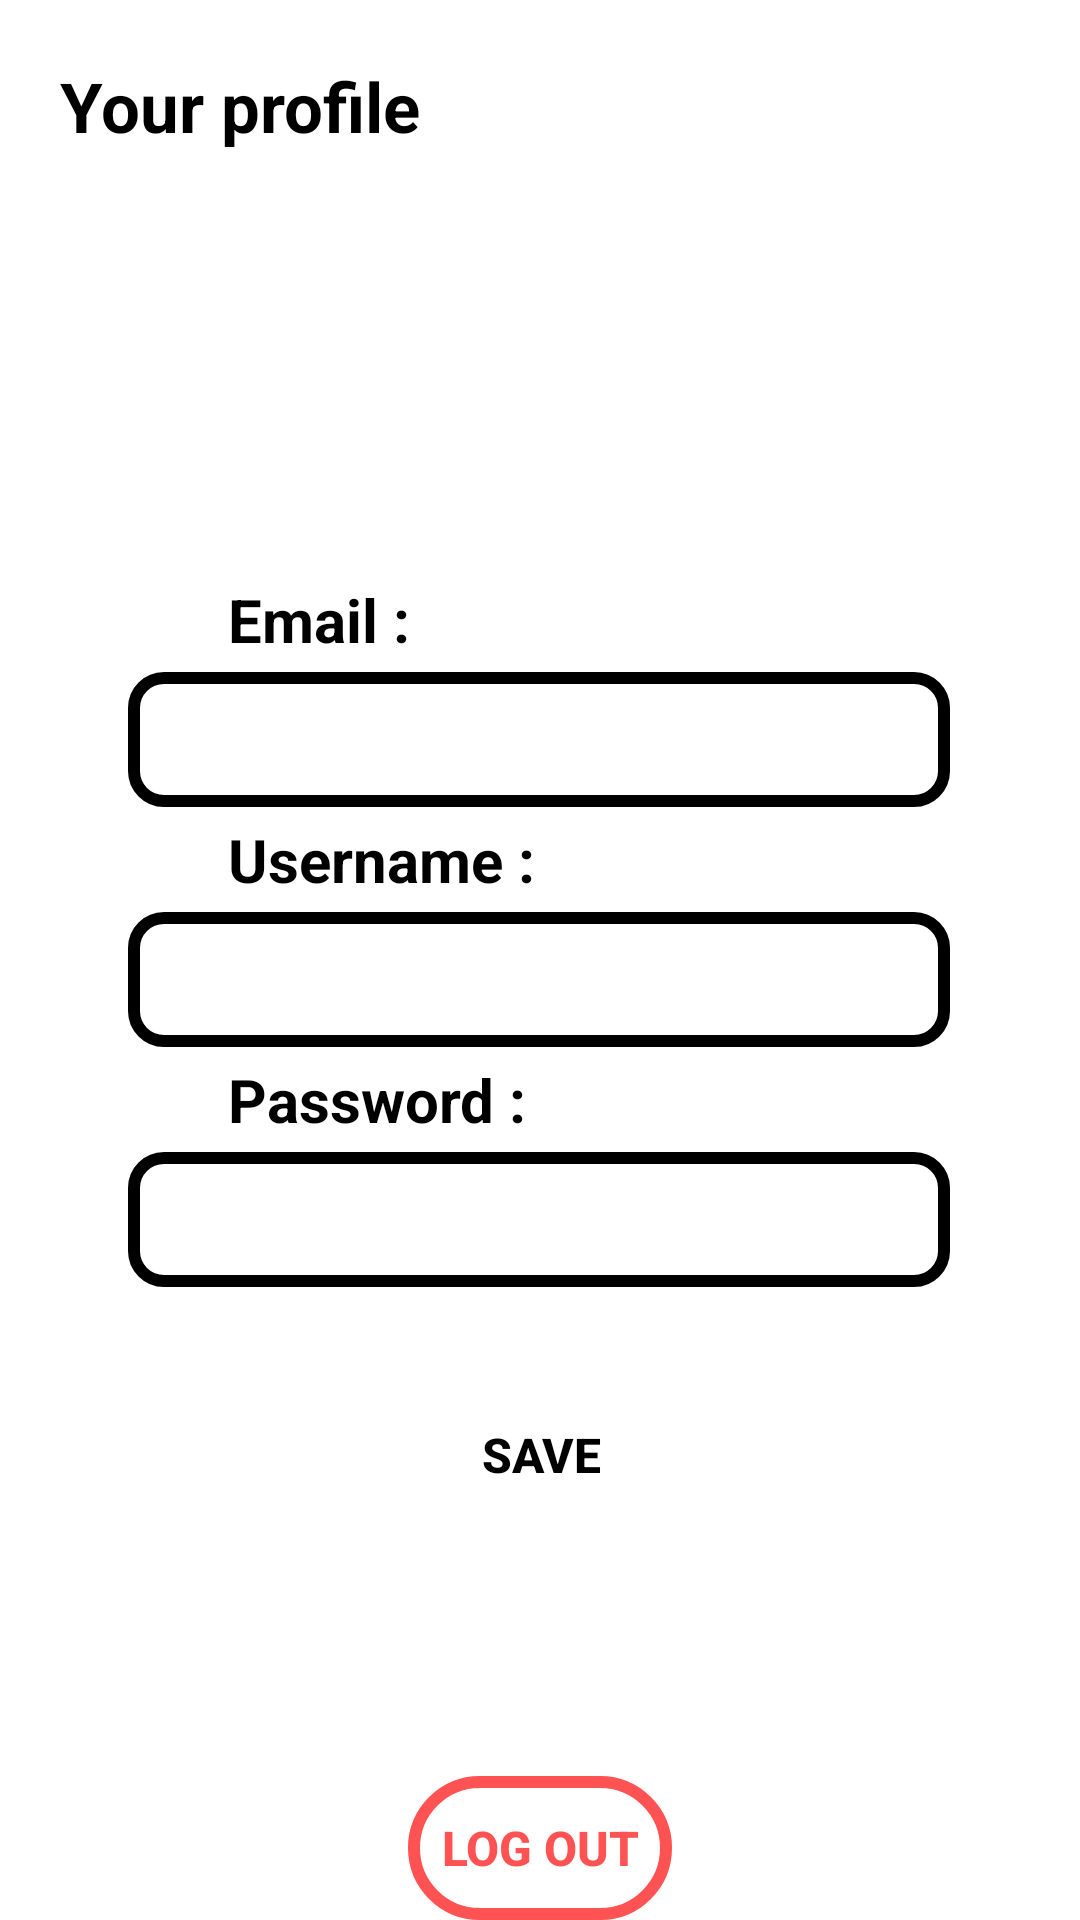

Layout XML and referenced resources for this Android screen:
<!-- AndroidManifest.xml: application theme Theme.CordovaKotlin -->
<!-- res/layout/fragment_person.xml -->
<?xml version="1.0" encoding="utf-8"?>
<androidx.constraintlayout.widget.ConstraintLayout
    xmlns:android="http://schemas.android.com/apk/res/android"
    xmlns:app="http://schemas.android.com/apk/res-auto"
    xmlns:tools="http://schemas.android.com/tools"
    android:layout_width="match_parent"
    android:layout_height="match_parent"
    tools:context=".MainActivity">

    <TextView
        android:id="@+id/profile"
        android:layout_width="wrap_content"
        android:layout_height="wrap_content"
        android:text="Your profile"
        android:textColor="@color/black"
        android:textStyle="bold"
        android:textSize="23sp"
        android:padding="20sp"
        app:layout_constraintHorizontal_bias="0.5"
        app:layout_constraintStart_toStartOf="parent"
        app:layout_constraintTop_toTopOf="parent"
        />

    <TextView
        android:id="@+id/emaillabel"
        android:layout_width="wrap_content"
        android:layout_height="wrap_content"
        android:layout_marginStart="76dp"
        android:text="Email :"
        android:textColor="@color/black"
        android:textSize="20sp"
        android:textStyle="bold"
        app:layout_constraintBottom_toBottomOf="parent"
        app:layout_constraintStart_toStartOf="parent"
        app:layout_constraintTop_toTopOf="parent"
        app:layout_constraintVertical_bias="0.315" />

    <EditText
        android:id="@+id/email"
        android:layout_width="274dp"
        android:layout_height="45dp"
        android:background="@drawable/box"
        android:padding="10dp"
        android:layout_marginTop="4dp"
        app:layout_constraintEnd_toEndOf="parent"
        app:layout_constraintHorizontal_bias="0.498"
        app:layout_constraintStart_toStartOf="parent"
        app:layout_constraintTop_toBottomOf="@id/emaillabel" />

    <EditText
        android:id="@+id/username"
        android:layout_width="274dp"
        android:layout_height="45dp"
        android:layout_marginTop="4dp"
        android:background="@drawable/box"
        android:padding="10dp"
        app:layout_constraintEnd_toEndOf="parent"
        app:layout_constraintHorizontal_bias="0.498"
        app:layout_constraintStart_toStartOf="parent"
        app:layout_constraintTop_toBottomOf="@id/usernamelabel" />
    <TextView
        android:id="@+id/usernamelabel"
        android:layout_width="wrap_content"
        android:layout_height="wrap_content"
        android:layout_marginStart="76dp"
        android:layout_marginTop="4dp"
        android:text="Username :"
        android:textColor="@color/black"
        android:textSize="20sp"
        android:textStyle="bold"
        app:layout_constraintStart_toStartOf="parent"
        app:layout_constraintTop_toBottomOf="@id/email" />

    <EditText
        android:id="@+id/password"
        android:layout_width="274dp"
        android:layout_height="45dp"
        android:layout_marginTop="4dp"
        android:background="@drawable/box"
        android:inputType="textPassword"
        android:padding="10dp"
        app:layout_constraintEnd_toEndOf="parent"
        app:layout_constraintHorizontal_bias="0.498"
        app:layout_constraintStart_toStartOf="parent"
        app:layout_constraintTop_toBottomOf="@id/passwordlabel" />

    <TextView
        android:id="@+id/passwordlabel"
        android:layout_width="wrap_content"
        android:layout_height="wrap_content"
        android:layout_marginStart="76dp"
        android:layout_marginTop="4dp"
        android:text="Password :"
        android:textColor="@color/black"
        android:textSize="20sp"
        android:textStyle="bold"
        app:layout_constraintStart_toStartOf="parent"
        app:layout_constraintTop_toBottomOf="@id/username" />


    <android.widget.Button
        android:id="@+id/login"
        android:layout_width="wrap_content"
        android:layout_height="wrap_content"
        android:layout_marginTop="32dp"
        android:background="@drawable/btn_shape_round_black"
        android:onClick="connected"

        android:text="Save"
        android:textColor="@color/black"
        android:textSize="16sp"
        android:textStyle="bold"
        app:layout_constraintEnd_toEndOf="parent"
        app:layout_constraintHorizontal_bias="0.501"
        app:layout_constraintStart_toStartOf="parent"
        app:layout_constraintTop_toBottomOf="@id/password" />

    <android.widget.Button
        android:id="@+id/logout"
        android:layout_width="wrap_content"
        android:layout_height="wrap_content"
        android:text="Log Out"
        android:onClick="logout"
        android:textStyle="bold"
        android:textSize="16sp"
        android:textColor="@color/red"
        android:background="@drawable/btn_shape_round"
        app:layout_constraintBottom_toBottomOf="parent"
        app:layout_constraintEnd_toEndOf="parent"
        app:layout_constraintHorizontal_bias="0.5"
        app:layout_constraintStart_toStartOf="parent"
        android:padding="10sp"
        />
</androidx.constraintlayout.widget.ConstraintLayout>
<!-- resources referenced by this layout -->
<resources>
  <color name="black">#FF000000</color>
  <color name="red">#FF5252</color>
  <!-- drawable box (drawable) -->
  <?xml version="1.0" encoding="utf-8"?>
  <shape xmlns:android="http://schemas.android.com/apk/res/android"
      android:shape="rectangle">
  
      <stroke android:width="4sp"
          android:color="@color/black"/>
      <corners android:radius="10sp"/>
  </shape>
  <!-- drawable btn_shape_round (drawable) -->
  <?xml version="1.0" encoding="utf-8"?>
  <shape xmlns:android="http://schemas.android.com/apk/res/android"
      android:shape="rectangle">
  
  <stroke android:width="4sp"
      android:color="@color/red"/>
  <corners android:radius="40sp"/>
  </shape>
  <style name="Theme.CordovaKotlin" parent="Theme.MaterialComponents.Light.NoActionBar">
          
          <item name="colorPrimary">@color/orange</item>
          <item name="colorPrimaryVariant">@color/purple_700</item>
          <item name="colorOnPrimary">@color/white</item>
          
          <item name="colorSecondary">@color/teal_200</item>
          <item name="colorSecondaryVariant">@color/teal_700</item>
          <item name="colorOnSecondary">@color/black</item>
          
          <item name="android:statusBarColor">?attr/colorPrimaryVariant</item>
          
      </style>
  <color name="orange">#F18A3E</color>
  <color name="purple_700">#FF3700B3</color>
  <color name="white">#FFFFFFFF</color>
  <color name="teal_200">#FF03DAC5</color>
  <color name="teal_700">#FF018786</color>
</resources>
